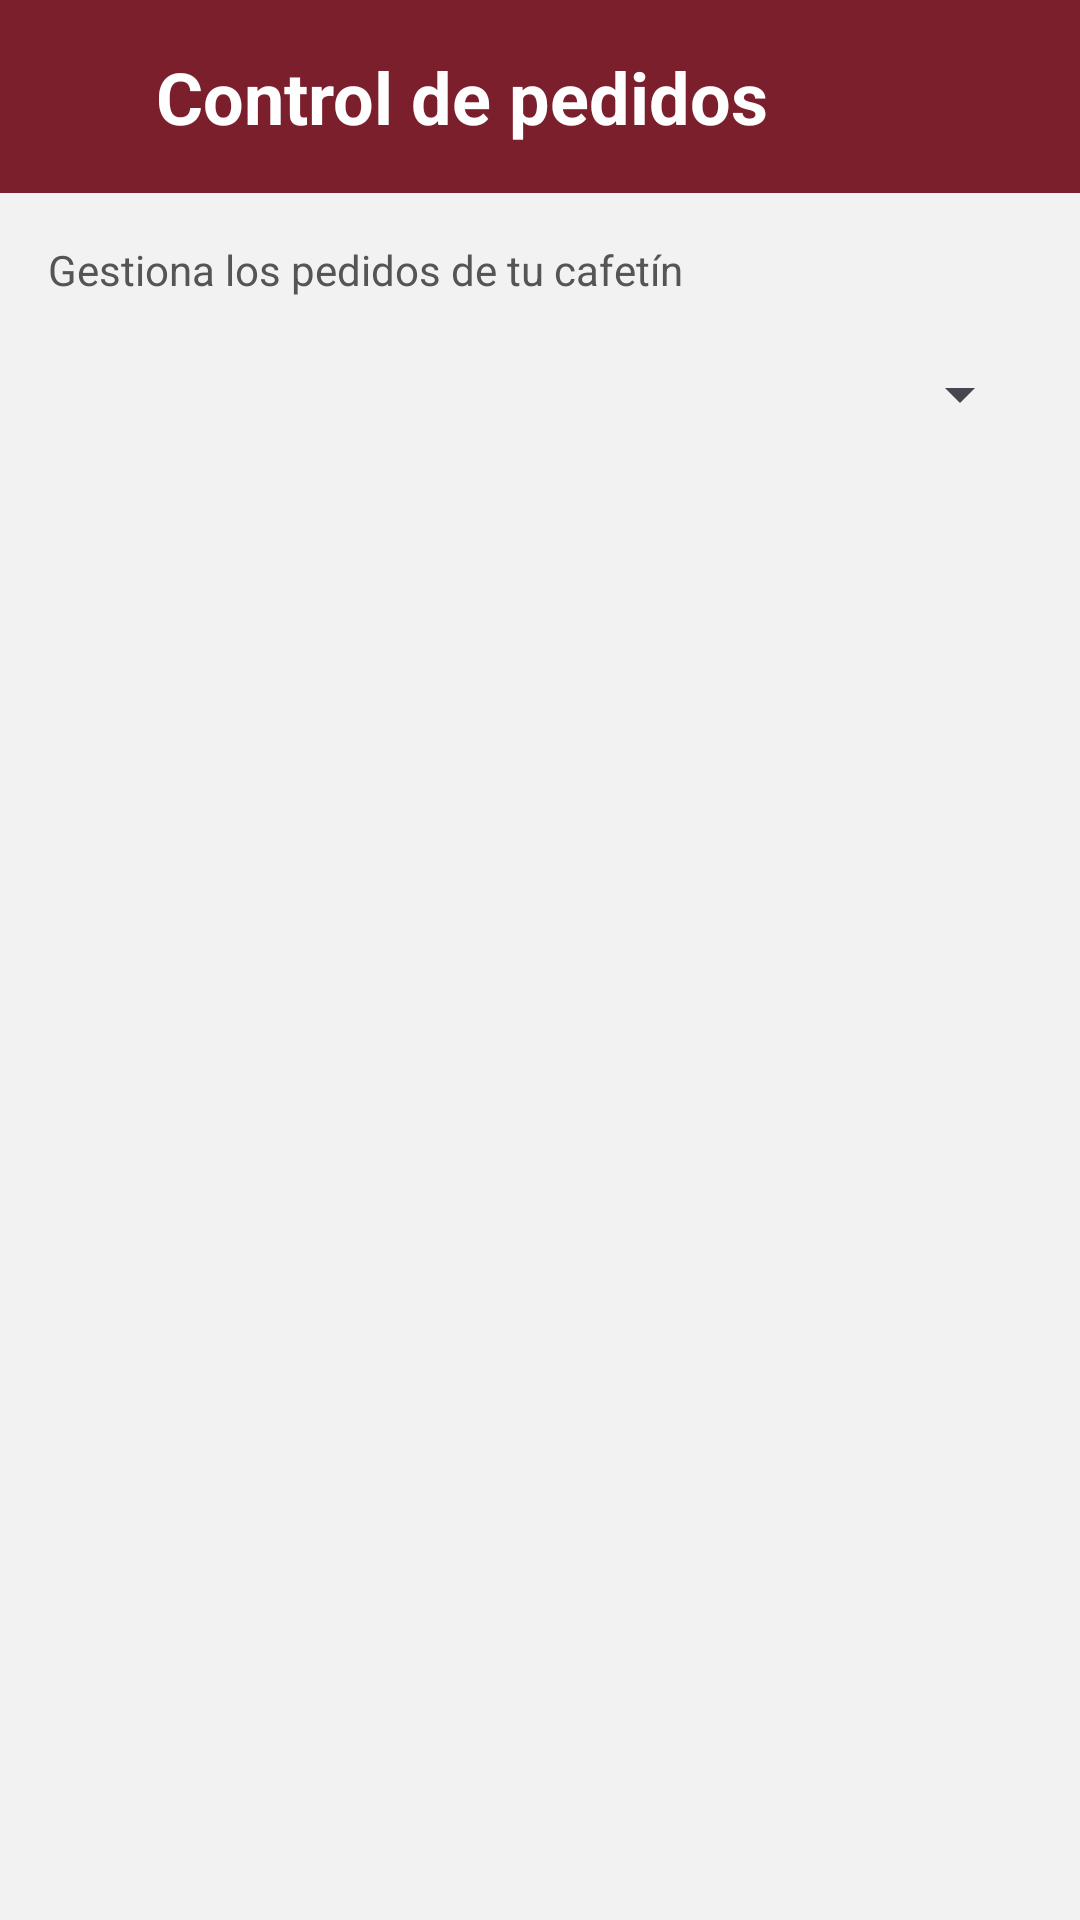

Android layout source for this screen:
<!-- AndroidManifest.xml: application theme Theme.ProyectoPDM2026GT3Grupo1SistemadeControldeCafetinesUES -->
<!-- res/layout/activity_control_pedidos.xml -->
<?xml version="1.0" encoding="utf-8"?>
<androidx.constraintlayout.widget.ConstraintLayout xmlns:android="http://schemas.android.com/apk/res/android"
    xmlns:app="http://schemas.android.com/apk/res-auto"
    xmlns:tools="http://schemas.android.com/tools"
    android:layout_width="match_parent"
    android:layout_height="match_parent"
    android:background="#F2F2F2"
    tools:context=".ControlPedidosActivity"
    android:id="@+id/main">

    
    <LinearLayout
        android:id="@+id/header"
        android:layout_width="0dp"
        android:layout_height="wrap_content"
        android:background="@color/wine"
        android:gravity="center_vertical"
        android:orientation="horizontal"
        android:padding="16dp"
        app:layout_constraintEnd_toEndOf="parent"
        app:layout_constraintStart_toStartOf="parent"
        app:layout_constraintTop_toTopOf="parent">

        <ImageView
            android:id="@+id/btnBack"
            android:layout_width="24dp"
            android:layout_height="24dp"
            android:contentDescription="Volver"
            android:src="@drawable/ic_arrow_back" />

        <TextView
            android:layout_width="wrap_content"
            android:layout_height="wrap_content"
            android:layout_marginStart="12dp"
            android:text="Control de pedidos"
            android:textColor="@android:color/white"
            android:textSize="24sp"
            android:textStyle="bold" />
    </LinearLayout>

    
    <TextView
        android:id="@+id/tvSubtitulo"
        android:layout_width="0dp"
        android:layout_height="wrap_content"
        android:layout_marginStart="16dp"
        android:layout_marginTop="16dp"
        android:layout_marginEnd="16dp"
        android:text="Gestiona los pedidos de tu cafetín"
        android:textColor="#555555"
        android:textSize="14sp"
        app:layout_constraintEnd_toEndOf="parent"
        app:layout_constraintStart_toStartOf="parent"
        app:layout_constraintTop_toBottomOf="@id/header" />

    <Spinner
        android:id="@+id/spFiltroLocalPedidos"
        android:layout_width="0dp"
        android:layout_height="48dp"
        android:layout_marginStart="16dp"
        android:layout_marginTop="8dp"
        android:layout_marginEnd="16dp"
        app:layout_constraintEnd_toEndOf="parent"
        app:layout_constraintStart_toStartOf="parent"
        app:layout_constraintTop_toBottomOf="@id/tvSubtitulo" />

    
    <ScrollView
        android:id="@+id/scrollView"
        android:layout_width="0dp"
        android:layout_height="0dp"
        android:padding="16dp"
        app:layout_constraintBottom_toBottomOf="parent"
        app:layout_constraintEnd_toEndOf="parent"
        app:layout_constraintStart_toStartOf="parent"
        app:layout_constraintTop_toBottomOf="@id/spFiltroLocalPedidos">

        <LinearLayout
            android:layout_width="match_parent"
            android:layout_height="wrap_content"
            android:orientation="vertical">

            <TextView
                android:id="@+id/tvPedidosControlVacios"
                android:layout_width="match_parent"
                android:layout_height="wrap_content"
                android:text="No hay pedidos operativos para gestionar."
                android:textAlignment="center"
                android:textColor="#555555"
                android:textSize="14sp"
                android:visibility="gone" />

            <LinearLayout
                android:id="@+id/contenedorControlPedidos"
                android:layout_width="match_parent"
                android:layout_height="wrap_content"
                android:orientation="vertical" />

        </LinearLayout>
    </ScrollView>

</androidx.constraintlayout.widget.ConstraintLayout>
<!-- resources referenced by this layout -->
<resources>
  <color name="wine">#7A1F2B</color>
  <style name="Theme.ProyectoPDM2026GT3Grupo1SistemadeControldeCafetinesUES" parent="Base.Theme.ProyectoPDM2026GT3Grupo1SistemadeControldeCafetinesUES" />
  <style name="Base.Theme.ProyectoPDM2026GT3Grupo1SistemadeControldeCafetinesUES" parent="Theme.Material3.DayNight.NoActionBar">
          
          
      </style>
</resources>
